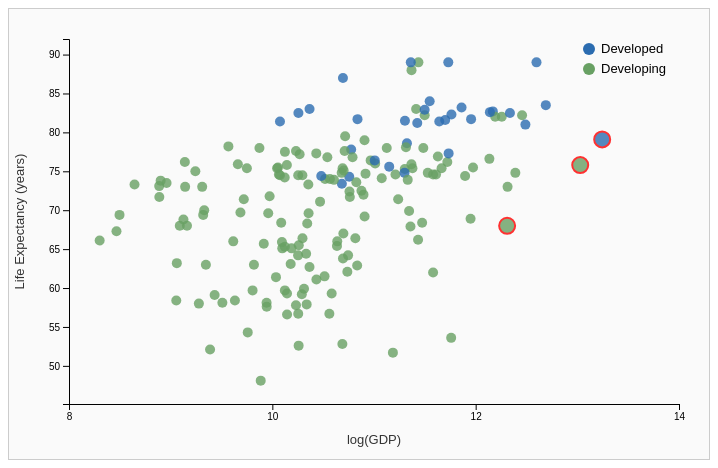
D3 v7 page, settled after 360 driven frames (6 s of simulated time); the page loaded 1 data file(s).



    // ---------------------------------------------------
    // PARAMETERS
    // ---------------------------------------------------
    let currentScene = 0;
    let fullData = [];
    let scene1Data = [];
    let scene2Data = [];
    let scene3Data = [];

    let selectedCountry = null;

    const width = 700;
    const height = 450;
    const margin = { top: 30, right: 30, bottom: 55, left: 60 };
    const innerWidth = width - margin.left - margin.right;
    const innerHeight = height - margin.top - margin.bottom;

    const YEAR = 2014;

    const GDP_MIN = 8;
    const GDP_MAX = 14;

    // CHANGED: separate outlier lists per scene instead of one
    // shared array. Pick whichever countries are actually the
    // visual outliers in each scene's chart once you've eyeballed it.
    const outlierCountriesScene1 = ["India", "China", "United States of America"];
    const outlierCountriesScene2 = ["Sierra Leone", "South Sudan", "Australia"];
    const outlierCountriesScene3 = ["Sierra Leone", "Germany", "Chad"];

    const scenes = [
      {
        title: "Naive Assumptions: GDP vs. Life Expectancy",
        annotation: "As GDP rises, life expectancy tends to rise as well. " +
                    "However, some high-GDP countries (highlighted in red) don't have the life " +
                    "expectancy you'd expect from their wealth alone.",
        draw: drawScene1
      },
      {
        title: "Schooling vs. Life Expectancy",
        annotation: "Compared to the last chart, the relationship between schooling " +
                    "and life expectancy is tighter and more consistent than GDP alone.",
        draw: drawScene2
      },
      {
        title: "A Better Predictor: ICOR vs. Life Expectancy",
        annotation: "Here, the x-axis is income composition of resources (a statistical measure from 0 to 1 on how well " + 
                    "a country generates and distributes income). Compared to the spread " +
                    "of the schooling chart, this appears to be an even stronger " +
                    "predictor than schooling.",
        draw: drawScene3
      }
    ];

    // ---------------------------------------------------
    // TRIGGERS
    // ---------------------------------------------------
    d3.select("#nextBtn").on("click", function() {
      if (currentScene < scenes.length - 1) {
        currentScene++;
        render();
      }
    });

    d3.select("#prevBtn").on("click", function() {
      if (currentScene > 0) {
        currentScene--;
        render();
      }
    });

    // ---------------------------------------------------
    // LOAD DATA
    // ---------------------------------------------------
    d3.csv("life_expectancy_gdp_data.csv").then(function(data) {

      data.forEach(d => {
        d.Year = +d.Year;
        d.GDP = d.GDP === "" ? null : +d.GDP;
        d["Life expectancy"] = d["Life expectancy"] === "" ? null : +d["Life expectancy"];
        d.Schooling = d.Schooling === "" ? null : +d.Schooling;
        d["Income composition of resources"] = d["Income composition of resources"] === "" ? null : +d["Income composition of resources"];
      });

      fullData = data;

      scene1Data = fullData.filter(d =>
        d.Year === YEAR &&
        d.GDP !== null &&
        d["Life expectancy"] !== null
      );

      scene2Data = fullData.filter(d =>
        d.Year === YEAR &&
        d.Schooling !== null &&
        d["Life expectancy"] !== null
      );

      scene3Data = fullData.filter(d =>
        d.Year === YEAR &&
        d["Income composition of resources"] !== null &&
        d["Life expectancy"] !== null
      );

      console.log("Scene 1 data points:", scene1Data.length);
      console.log("Scene 2 data points (schooling):", scene2Data.length);
      console.log("Scene 3 data points (Income composition of resources):", scene3Data.length);

      render();
    }).catch(function(error) {
      console.error("Error loading CSV:", error);
      d3.select("#scene-title").text("Error loading data — check console.");
    });

    // ---------------------------------------------------
    // RENDER
    // ---------------------------------------------------
    function render() {
      d3.select("#scene-title").text(scenes[currentScene].title);
      d3.select("#annotation").text(scenes[currentScene].annotation);
      d3.select("#scene-indicator")
        .text("Scene " + (currentScene + 1) + " of " + scenes.length);

      d3.select("#prevBtn").property("disabled", currentScene === 0);
      d3.select("#nextBtn").property("disabled", currentScene === scenes.length - 1);

      const svg = d3.select("#chart");
      svg.selectAll("*").remove();

      scenes[currentScene].draw(svg);

      updateSelectedCountryBox();
    }

    // ---------------------------------------------------
    // Updates the persistent readout box based on
    // selectedCountry, now including Scene 3's data too.
    // ---------------------------------------------------
    function updateSelectedCountryBox() {
      const box = d3.select("#selected-country-box");

      if (!selectedCountry) {
        box.classed("empty", true)
          .text("Click any point to select a country.");
        return;
      }

      box.classed("empty", false);

      const inScene1 = scene1Data.find(d => d.Country === selectedCountry);
      const inScene2 = scene2Data.find(d => d.Country === selectedCountry);
      const inScene3 = scene3Data.find(d => d.Country === selectedCountry);

      let text = selectedCountry;
      if (inScene1) {
        text += " | log(GDP): " + d3.format(",.2f")(inScene1.GDP);
        text += " | LE: " + inScene1["Life expectancy"] + " yrs";
      }
      if (inScene2) {
        text += " | School: " + inScene2.Schooling + " yrs";
      }
      if (inScene3) {
        text += " | ICOR: " + inScene3["Income composition of resources"];
      }
      if (!inScene1 && !inScene2 && !inScene3) {
        text += " (no data for this country/year)";
      }

      box.text(text);
    }

    // ---------------------------------------------------
    // SHARED HELPERS
    // CHANGED: each function now takes an `outlierList` param
    // so different scenes can pass in different outlier arrays.
    // Selected country still takes visual priority over outlier
    // styling, same as before.
    // ---------------------------------------------------
    function pointRadius(d, outlierList) {
      if (d.Country === selectedCountry) return 10;
      if (outlierList.includes(d.Country)) return 8;
      return 5;
    }

    function pointStroke(d, outlierList) {
      if (d.Country === selectedCountry) return "#000";
      if (outlierList.includes(d.Country)) return "red";
      return "none";
    }

    function pointStrokeWidth(d) {
      return d.Country === selectedCountry ? 3 : 2;
    }

    // ---------------------------------------------------
    // SCENE 1
    // ---------------------------------------------------
    function drawScene1(svg) {

      svg.append("defs").append("clipPath")
        .attr("id", "plot-area")
        .append("rect")
        .attr("width", innerWidth)
        .attr("height", innerHeight);

      const g = svg.append("g")
        .attr("transform", `translate(${margin.left},${margin.top})`);

      const x = d3.scaleLinear()
        .domain([GDP_MIN, GDP_MAX])
        .range([0, innerWidth]);

      const y = d3.scaleLinear()
        .domain([
          d3.min(scene1Data, d => d["Life expectancy"]) - 3,
          d3.max(scene1Data, d => d["Life expectancy"]) + 3
        ])
        .range([innerHeight, 0]);

      const color = d3.scaleOrdinal()
        .domain(["Developed", "Developing"])
        .range(["#2b6cb0", "#68a063"]);

      g.append("g")
        .attr("transform", `translate(0,${innerHeight})`)
        .call(d3.axisBottom(x)
          .tickValues([8, 10, 12, 14])
          .tickFormat(d3.format(",")));

      g.append("g")
        .call(d3.axisLeft(y)
          .ticks(8)
          .tickFormat(d3.format("d")));

      g.append("text")
        .attr("class", "axis-label")
        .attr("x", innerWidth / 2)
        .attr("y", innerHeight + 40)
        .attr("text-anchor", "middle")
        .text("log(GDP)");

      g.append("text")
        .attr("class", "axis-label")
        .attr("transform", "rotate(-90)")
        .attr("x", -innerHeight / 2)
        .attr("y", -45)
        .attr("text-anchor", "middle")
        .text("Life Expectancy (years)");

      const tooltip = d3.select("#tooltip");

      const pointsGroup = g.append("g")
        .attr("clip-path", "url(#plot-area)");

      pointsGroup.selectAll("circle")
        .data(scene1Data)
        .enter()
        .append("circle")
        .attr("cx", d => x(d.GDP))
        .attr("cy", d => y(d["Life expectancy"]))
        .attr("r", d => pointRadius(d, outlierCountriesScene1))
        .attr("fill", d => color(d.Status))
        .attr("stroke", d => pointStroke(d, outlierCountriesScene1))
        .attr("stroke-width", d => pointStrokeWidth(d))
        .attr("opacity", 0.8)
        .on("mouseover", function(event, d) {
          tooltip.style("opacity", 1)
            .html(
              "<strong>" + d.Country + "</strong><br>" +
              "GDP: " + d3.format(",.2f")(d.GDP) + "<br>" +
              "Life Expectancy: " + d["Life expectancy"] + " years<br>" +
              "<em>Click to select</em>"
            );
        })
        .on("mousemove", function(event) {
          tooltip.style("left", (event.pageX + 12) + "px")
                 .style("top", (event.pageY - 20) + "px");
        })
        .on("mouseout", function() {
          tooltip.style("opacity", 0);
        })
        .on("click", function(event, d) {
          selectedCountry = d.Country;
          render();
        });

      const legend = g.append("g")
        .attr("class", "legend")
        .attr("transform", `translate(${innerWidth - 90}, 10)`);

      ["Developed", "Developing"].forEach((status, i) => {
        legend.append("circle")
          .attr("cx", 0)
          .attr("cy", i * 20)
          .attr("r", 6)
          .attr("fill", color(status));
        legend.append("text")
          .attr("x", 12)
          .attr("y", i * 20 + 4)
          .text(status);
      });
    }

    // ---------------------------------------------------
    // SCENE 2: Schooling vs. Life Expectancy
    // ---------------------------------------------------
    function drawScene2(svg) {

      svg.append("defs").append("clipPath")
        .attr("id", "plot-area-2")
        .append("rect")
        .attr("width", innerWidth)
        .attr("height", innerHeight);

      const g = svg.append("g")
        .attr("transform", `translate(${margin.left},${margin.top})`);

      const x = d3.scaleLinear()
        .domain([
          d3.min(scene2Data, d => d.Schooling) - 1,
          d3.max(scene2Data, d => d.Schooling) + 1
        ])
        .range([0, innerWidth])
        .nice();

      const y = d3.scaleLinear()
        .domain([
          d3.min(scene2Data, d => d["Life expectancy"]) - 3,
          d3.max(scene2Data, d => d["Life expectancy"]) + 3
        ])
        .range([innerHeight, 0]);

      const color = d3.scaleOrdinal()
        .domain(["Developed", "Developing"])
        .range(["#2b6cb0", "#68a063"]);

      g.append("g")
        .attr("transform", `translate(0,${innerHeight})`)
        .call(d3.axisBottom(x).ticks(8));

      g.append("g")
        .call(d3.axisLeft(y)
          .ticks(8)
          .tickFormat(d3.format("d")));

      g.append("text")
        .attr("class", "axis-label")
        .attr("x", innerWidth / 2)
        .attr("y", innerHeight + 40)
        .attr("text-anchor", "middle")
        .text("Schooling (years)");

      g.append("text")
        .attr("class", "axis-label")
        .attr("transform", "rotate(-90)")
        .attr("x", -innerHeight / 2)
        .attr("y", -45)
        .attr("text-anchor", "middle")
        .text("Life Expectancy (years)");

      const tooltip = d3.select("#tooltip");

      const pointsGroup = g.append("g")
        .attr("clip-path", "url(#plot-area-2)");

      pointsGroup.selectAll("circle")
        .data(scene2Data)
        .enter()
        .append("circle")
        .attr("cx", d => x(d.Schooling))
        .attr("cy", d => y(d["Life expectancy"]))
        .attr("r", d => pointRadius(d, outlierCountriesScene2))
        .attr("fill", d => color(d.Status))
        .attr("stroke", d => pointStroke(d, outlierCountriesScene2))
        .attr("stroke-width", d => pointStrokeWidth(d))
        .attr("opacity", 0.8)
        .on("mouseover", function(event, d) {
          tooltip.style("opacity", 1)
            .html(
              "<strong>" + d.Country + "</strong><br>" +
              "Schooling: " + d.Schooling + " years<br>" +
              "Life Expectancy: " + d["Life expectancy"] + " years<br>" +
              "<em>Click to select</em>"
            );
        })
        .on("mousemove", function(event) {
          tooltip.style("left", (event.pageX + 12) + "px")
                 .style("top", (event.pageY - 20) + "px");
        })
        .on("mouseout", function() {
          tooltip.style("opacity", 0);
        })
        .on("click", function(event, d) {
          selectedCountry = d.Country;
          render();
        });

      const legend = g.append("g")
        .attr("class", "legend")
        .attr("transform", `translate(${innerWidth - 90}, 10)`);

      ["Developed", "Developing"].forEach((status, i) => {
        legend.append("circle")
          .attr("cx", 0)
          .attr("cy", i * 20)
          .attr("r", 6)
          .attr("fill", color(status));
        legend.append("text")
          .attr("x", 12)
          .attr("y", i * 20 + 4)
          .text(status);
      });
    }

    // ---------------------------------------------------
    // SCENE 3: Income composition of resources vs. Life Expectancy
    // ---------------------------------------------------
    function drawScene3(svg) {

      svg.append("defs").append("clipPath")
        .attr("id", "plot-area-3")
        .append("rect")
        .attr("width", innerWidth)
        .attr("height", innerHeight);

      const g = svg.append("g")
        .attr("transform", `translate(${margin.left},${margin.top})`);

      const x = d3.scaleLinear()
        .domain([
          d3.min(scene3Data, d => d["Income composition of resources"]) - 0.15,
          d3.max(scene3Data, d => d["Income composition of resources"]) + 0.15
        ])
        .range([0, innerWidth])
        .nice();

      const y = d3.scaleLinear()
        .domain([
          d3.min(scene3Data, d => d["Life expectancy"]) - 3,
          d3.max(scene3Data, d => d["Life expectancy"]) + 3
        ])
        .range([innerHeight, 0]);

      const color = d3.scaleOrdinal()
        .domain(["Developed", "Developing"])
        .range(["#2b6cb0", "#68a063"]);

      g.append("g")
        .attr("transform", `translate(0,${innerHeight})`)
        .call(d3.axisBottom(x)
          .tickValues([0.25, 0.5, 0.75, 1])
          .tickFormat(d3.format(",")));

      g.append("g")
        .call(d3.axisLeft(y)
          .ticks(8)
          .tickFormat(d3.format("d")));

      g.append("text")
        .attr("class", "axis-label")
        .attr("x", innerWidth / 2)
        .attr("y", innerHeight + 40)
        .attr("text-anchor", "middle")
        .text("Income Composition of Resources");

      g.append("text")
        .attr("class", "axis-label")
        .attr("transform", "rotate(-90)")
        .attr("x", -innerHeight / 2)
        .attr("y", -45)
        .attr("text-anchor", "middle")
        .text("Life Expectancy (years)");

      const tooltip = d3.select("#tooltip");

      const pointsGroup = g.append("g")
        .attr("clip-path", "url(#plot-area-3)");

      pointsGroup.selectAll("circle")
        .data(scene3Data)
        .enter()
        .append("circle")
        .attr("cx", d => x(d["Income composition of resources"]))
        .attr("cy", d => y(d["Life expectancy"]))
        .attr("r", d => pointRadius(d, outlierCountriesScene3))
        .attr("fill", d => color(d.Status))
        .attr("stroke", d => pointStroke(d, outlierCountriesScene3))
        .attr("stroke-width", d => pointStrokeWidth(d))
        .attr("opacity", 0.8)
        .on("mouseover", function(event, d) {
          tooltip.style("opacity", 1)
            .html(
              "<strong>" + d.Country + "</strong><br>" +
              "ICOR: " + d["Income composition of resources"] + "<br>" +
              "Life Expectancy: " + d["Life expectancy"] + " years<br>" +
              "<em>Click to select</em>"
            );
        })
        .on("mousemove", function(event) {
          tooltip.style("left", (event.pageX + 12) + "px")
                 .style("top", (event.pageY - 20) + "px");
        })
        .on("mouseout", function() {
          tooltip.style("opacity", 0);
        })
        .on("click", function(event, d) {
          selectedCountry = d.Country;
          render();
        });

      const legend = g.append("g")
        .attr("class", "legend")
        .attr("transform", `translate(${innerWidth - 90}, 10)`);

      ["Developed", "Developing"].forEach((status, i) => {
        legend.append("circle")
          .attr("cx", 0)
          .attr("cy", i * 20)
          .attr("r", 6)
          .attr("fill", color(status));
        legend.append("text")
          .attr("x", 12)
          .attr("y", i * 20 + 4)
          .text(status);
      });
    }

  

### data: life_expectancy_gdp_data.csv
Country, Year, Status, Life expectancy, Population, Income composition of resources, Schooling, GDP
Afghanistan, 2015, Developing, 65, 33736494, 0.479, 10.1, 10.28
Afghanistan, 2014, Developing, 59.9, 327582, 0.476, 10, 10.31
Afghanistan, 2013, Developing, 59.9, 31731688, 0.47, 9.9, 10.3
Afghanistan, 2012, Developing, 59.5, 3696958, 0.463, 9.8, 10.3
Afghanistan, 2011, Developing, 59.2, 2978599, 0.454, 9.5, 10.25
Afghanistan, 2010, Developing, 58.8, 2883167, 0.448, 9.2, 10.2
Afghanistan, 2009, Developing, 58.6, 284331, 0.434, 8.9, 10.09
Afghanistan, 2008, Developing, 58.1, 2729431, 0.433, 8.7, 10
Afghanistan, 2007, Developing, 57.5, 26616792, 0.415, 8.4, 9.989
Afghanistan, 2006, Developing, 57.3, 2589345, 0.405, 8.1, 9.843
Afghanistan, 2005, Developing, 57.3, 257798, 0.396, 7.9, 9.793
Afghanistan, 2004, Developing, 57, 24118979, 0.381, 6.8, 9.718
Afghanistan, 2003, Developing, 56.7, 2364851, 0.373, 6.5, 9.655
Afghanistan, 2002, Developing, 56.2, 21979923, 0.341, 6.2, 9.583
Afghanistan, 2001, Developing, 55.3, 2966463, 0.34, 5.9, 9.449
Afghanistan, 2000, Developing, 54.8, 293756, 0.338, 5.5, 9.547
Albania, 2015, Developing, 77.8, 28873, 0.762, 14.2, 10.06
Albania, 2014, Developing, 77.5, 288914, 0.761, 14.2, 10.12
Albania, 2013, Developing, 77.2, 289592, 0.759, 14.2, 10.11
Albania, 2012, Developing, 76.9, 2941, 0.752, 14.2, 10.09
Albania, 2011, Developing, 76.6, 295195, 0.738, 13.3, 10.11
Albania, 2010, Developing, 76.2, 291321, 0.725, 12.5, 10.08
Albania, 2009, Developing, 76.1, 2927519, 0.721, 12.2, 10.09
Albania, 2008, Developing, 75.3, 2947314, 0.713, 12, 10.12
Albania, 2007, Developing, 75.9, 29717, 0.703, 11.6, 10.05
Albania, 2006, Developing, 74.2, 2992547, 0.696, 11.4, 9.961
Albania, 2005, Developing, 73.5, 311487, 0.685, 10.8, 9.917
Albania, 2004, Developing, 73, 326939, 0.681, 10.9, 9.87
Albania, 2003, Developing, 72.8, 339616, 0.674, 10.7, 9.764
Albania, 2002, Developing, 73.3, 3511, 0.67, 10.7, 9.655
Albania, 2001, Developing, 73.6, 36173, 0.662, 10.6, 9.608
Albania, 2000, Developing, 72.6, 38927, 0.656, 10.7, 9.554
Algeria, 2015, Developing, 75.6, 39871528, 0.743, 14.4, 11.27
Algeria, 2014, Developing, 75.4, 39113313, 0.741, 14.4, 11.38
Algeria, 2013, Developing, 75.3, 38338562, 0.737, 14.4, 11.36
Algeria, 2012, Developing, 75.1, 37565847, 0.732, 14.4, 11.36
Algeria, 2011, Developing, 74.9, 36819558, 0.724, 14, 11.34
Algeria, 2010, Developing, 74.7, 36117637, 0.714, 13.6, 11.25
Algeria, 2009, Developing, 74.4, 3546576, 0.705, 13.1, 11.18
Algeria, 2008, Developing, 74.1, 3486715, 0.697, 12.6, 11.26
Algeria, 2007, Developing, 73.8, 34376, 0.69, 12.3, 11.15
Algeria, 2006, Developing, 73.4, 33777915, 0.686, 12.3, 11.09
Algeria, 2005, Developing, 72.9, 33288437, 0.68, 12, 11.03
Algeria, 2004, Developing, 72.3, 3283196, 0.673, 11.7, 10.96
Algeria, 2003, Developing, 71.7, 3243514, 0.663, 11.5, 10.87
Algeria, 2002, Developing, 71.6, 3199546, 0.653, 11.1, 10.79
Algeria, 2001, Developing, 71.4, 31592153, 0.644, 10.9, 10.77
Algeria, 2000, Developing, 71.3, 3118366, 0.636, 10.7, 10.74
Angola, 2015, Developing, 52.4, 2785935, 0.531, 11.4, 11.01
Angola, 2014, Developing, 51.7, 2692466, 0.527, 11.4, 11.19
Angola, 2013, Developing, 51.1, 2599834, 0.523, 11.4, 11.17
Angola, 2012, Developing, 56, 259615, 0.508, 10.3, 11.16
Angola, 2011, Developing, 51, 24218565, 0.495, 9.4, 11.1
Angola, 2010, Developing, 49.6, 23369131, 0.488, 9, 10.98
Angola, 2009, Developing, 49.1, 22549547, 0.48, 8.5, 10.91
Angola, 2008, Developing, 48.7, 2175942, 0.468, 8.1, 10.99
Angola, 2007, Developing, 48.2, 2997687, 0.454, 7.7, 10.86
Angola, 2006, Developing, 47.7, 2262399, 0.439, 7.2, 10.77
Angola, 2005, Developing, 47.4, 19552542, 0.426, 6.8, 10.62
Angola, 2004, Developing, 47.1, 18865716, 0.415, 6.4, 10.43
... 2,848 more rows